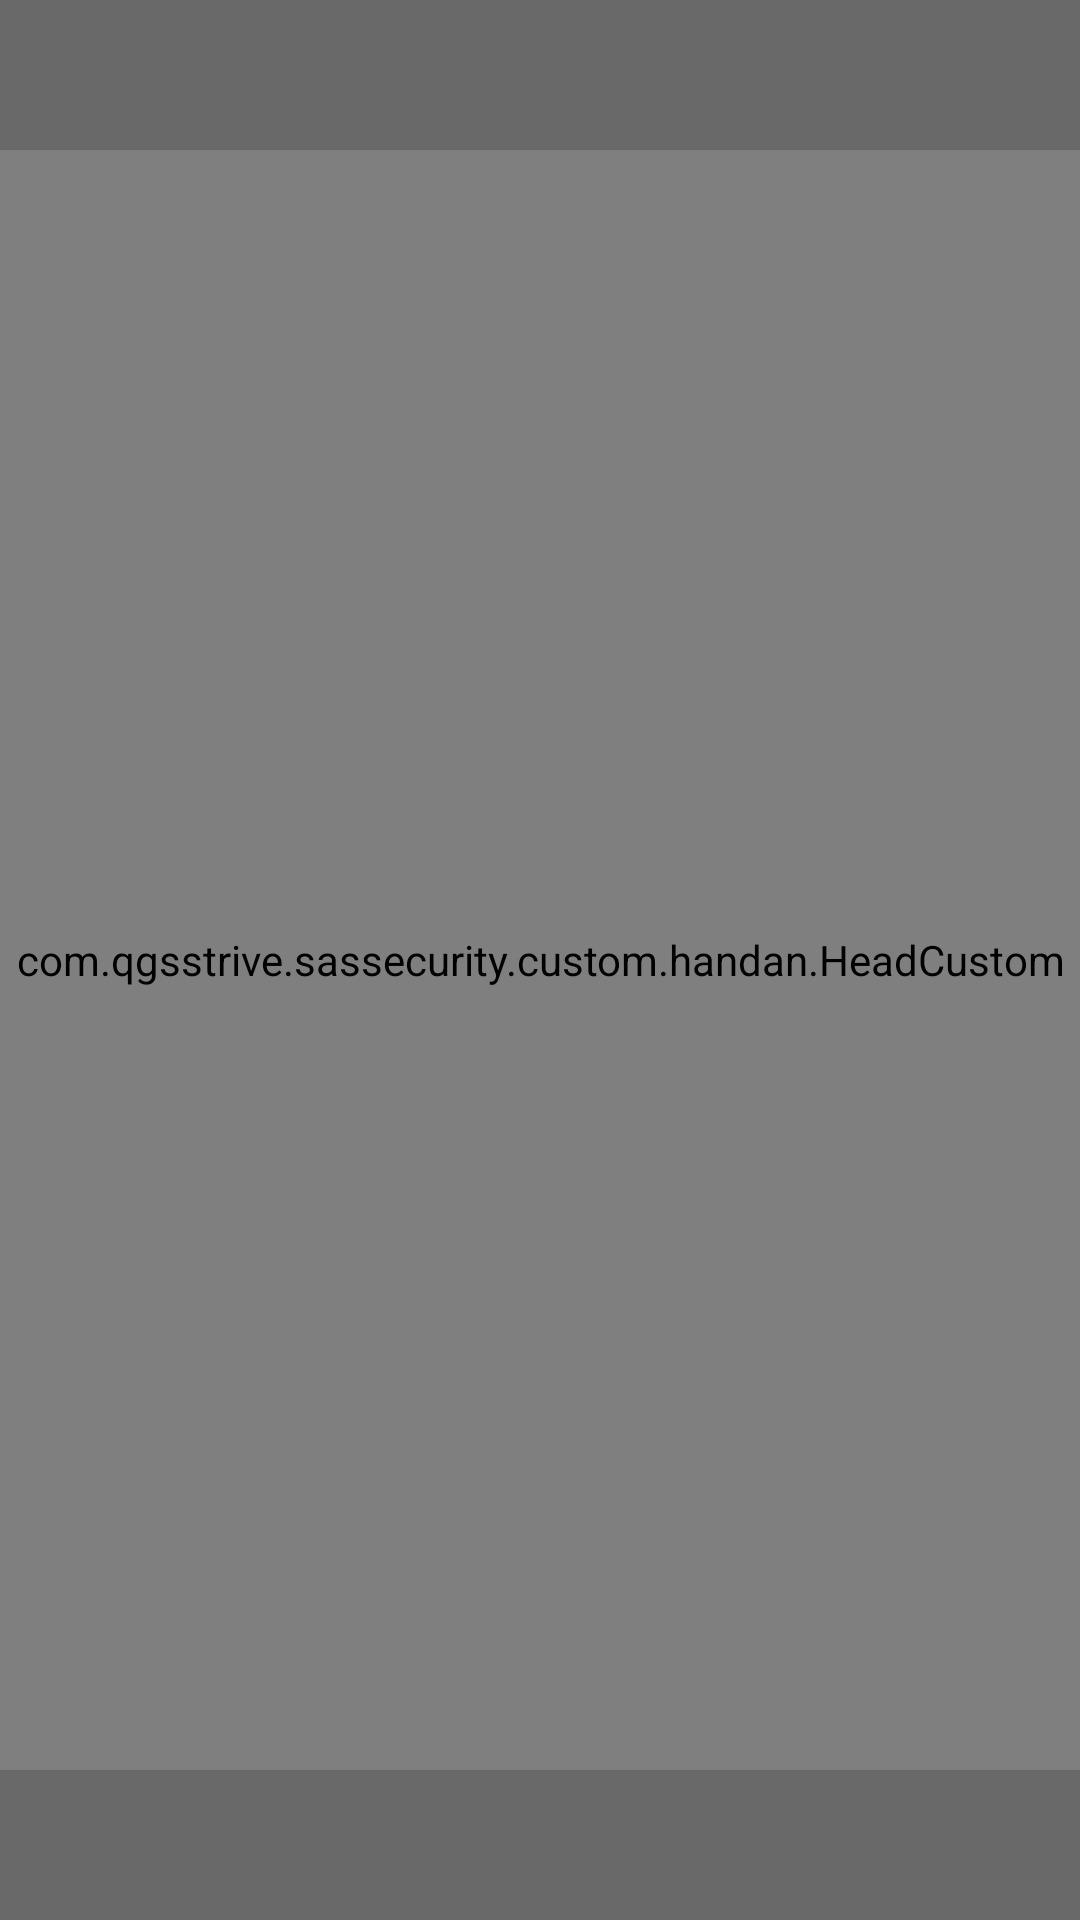

Android layout source for this screen:
<!-- AndroidManifest.xml: application theme NoAppTheme -->
<!-- res/layout/activity_han_dan.xml -->
<?xml version="1.0" encoding="utf-8"?>
<RelativeLayout xmlns:android="http://schemas.android.com/apk/res/android"
    xmlns:app="http://schemas.android.com/apk/res-auto"
    xmlns:tools="http://schemas.android.com/tools"
    android:layout_width="match_parent"
    android:layout_height="match_parent"
    android:background="#000000"
    tools:context=".ui.HanDanActivity">


    <com.qgsstrive.sassecurity.custom.handan.HeadCustom
        android:layout_width="match_parent"
        android:layout_height="match_parent" />

    <RelativeLayout
        android:layout_width="match_parent"
        android:layout_height="50dp"
        android:background="#696969">

        <TextView
            android:id="@+id/head"
            android:layout_width="wrap_content"
            android:layout_height="wrap_content"
            android:layout_centerInParent="true"
            android:textColor="#FFFFFF"
            android:textSize="20sp" />
    </RelativeLayout>

    <com.qgsstrive.sassecurity.custom.handan.OneCustom
        android:id="@+id/onecustom"
        android:layout_width="match_parent"
        android:layout_height="match_parent"
        android:visibility="gone"/>

    <RelativeLayout
        android:layout_width="match_parent"
        android:layout_height="50dp"
        android:layout_alignParentBottom="true"
        android:background="#696969">

        <TextView
            android:id="@+id/title"
            android:layout_width="wrap_content"
            android:layout_height="wrap_content"
            android:layout_centerInParent="true"
            android:textColor="#FFFFFF"
            android:textSize="20sp" />
    </RelativeLayout>
</RelativeLayout>
<!-- resources referenced by this layout -->
<resources>
  <style name="NoAppTheme" parent="Theme.AppCompat.Light.NoActionBar">
      </style>
</resources>
